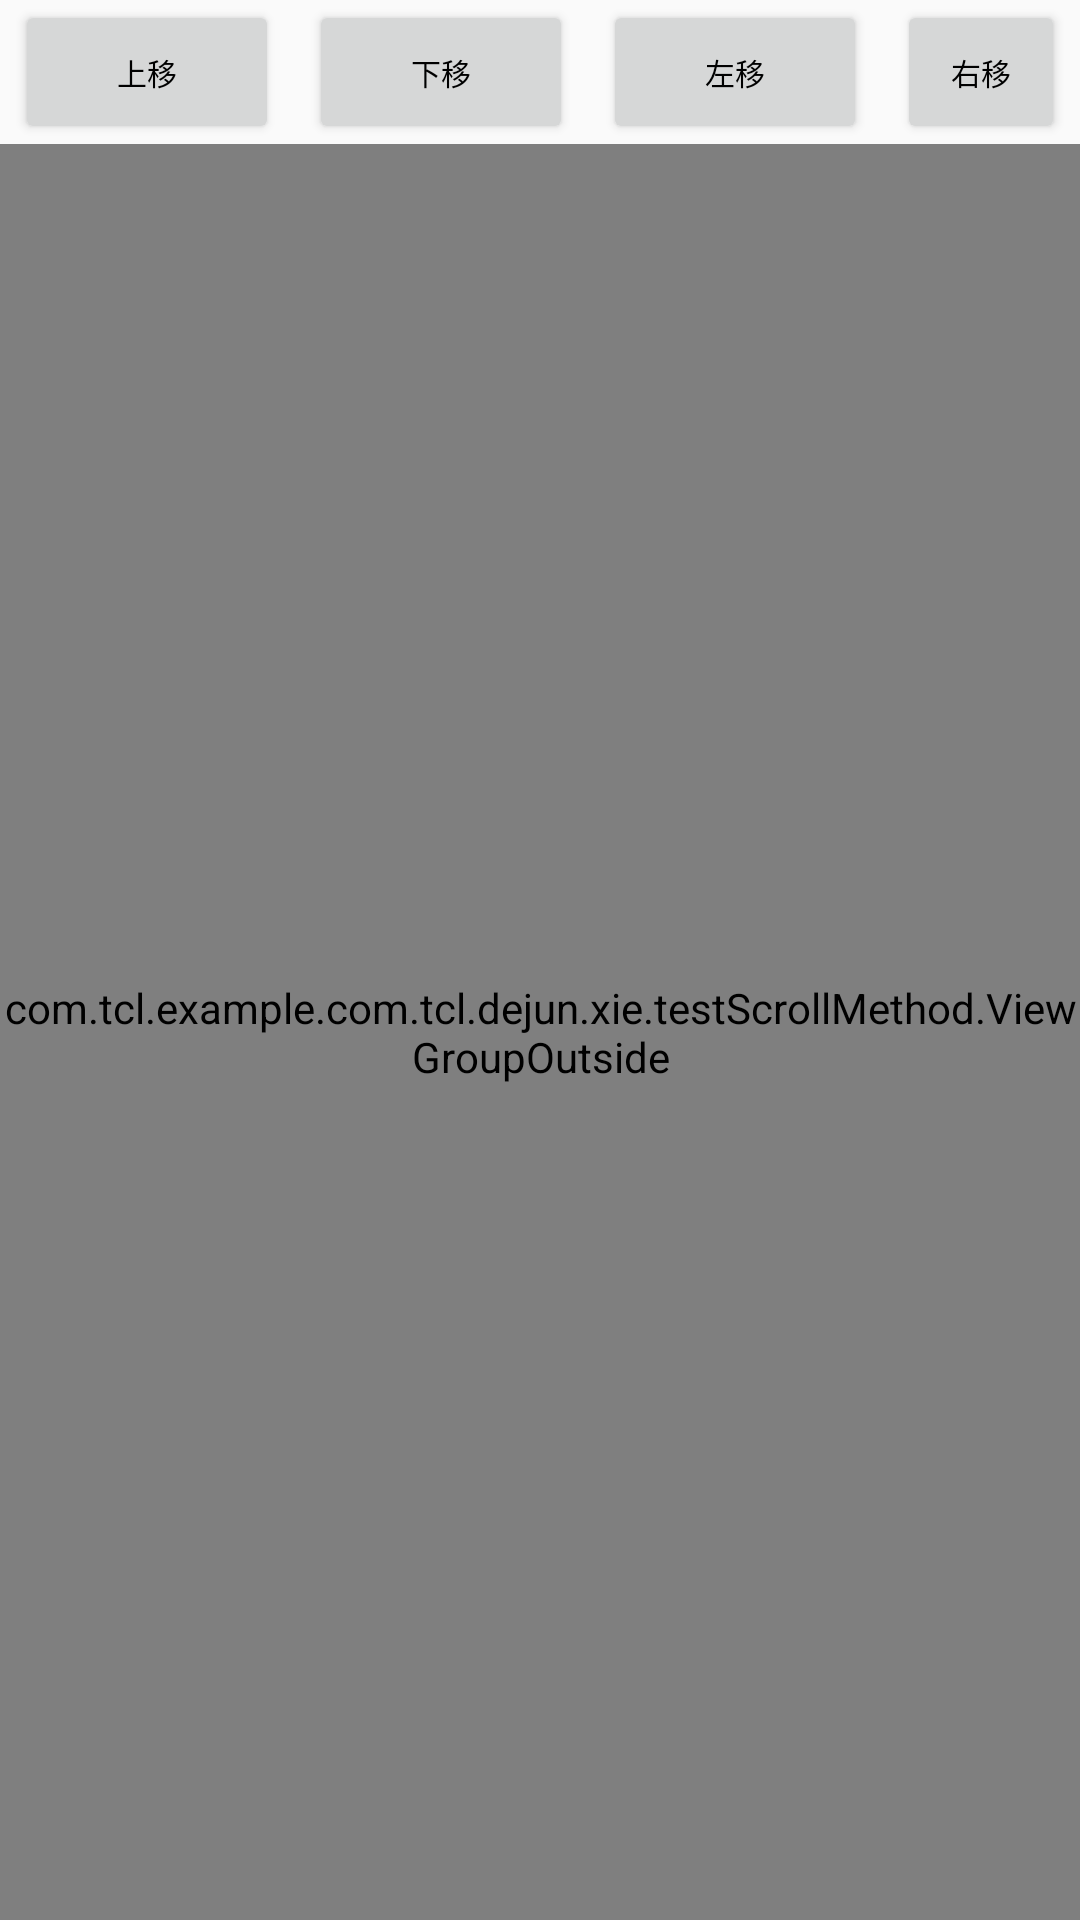

Android layout source for this screen:
<!-- AndroidManifest.xml: application theme Theme.AppCompat.Light.NoActionBar -->
<!-- res/layout/activity_scroll.xml -->
<?xml version="1.0" encoding="utf-8"?>
<LinearLayout xmlns:android="http://schemas.android.com/apk/res/android"
    android:orientation="vertical"
    android:layout_width="match_parent"
    android:layout_height="match_parent">
    <LinearLayout
        android:layout_width="match_parent"
        android:layout_height="wrap_content">
        <Button
            android:id="@+id/bt_up"
            style="@style/small_button"
            android:text="上移" />
        <Button
            android:id="@+id/bt_down"
            style="@style/small_button"
            android:text="下移"/>
        <Button
            android:id="@+id/bt_left"
            style="@style/small_button"
            android:text="左移"/>
        <Button
            android:id="@+id/bt_right"
            style="@style/small_button"
            android:text="右移"/>
    </LinearLayout>

    <com.tcl.example.com.tcl.dejun.xie.testScrollMethod.ViewGroupOutside
        android:id="@+id/viewgroup_out"
        android:layout_width="match_parent"
        android:layout_height="match_parent"
        android:background="@color/red">
        <com.tcl.example.com.tcl.dejun.xie.testScrollMethod.ViewGroupInside
            android:id="@+id/viewgroup_in"
            android:layout_width="300dp"
            android:layout_height="300dp"
            android:background="@color/blue"
            android:layout_gravity="center">
            <com.tcl.example.com.tcl.dejun.xie.testScrollMethod.TestTextView
                android:id="@+id/tv_center"
                android:layout_width="100dp"
                android:layout_height="100dp"
                android:layout_gravity="center"
                android:text="android"
                android:gravity="center"
                android:background="@color/green"
                />
        </com.tcl.example.com.tcl.dejun.xie.testScrollMethod.ViewGroupInside>

    </com.tcl.example.com.tcl.dejun.xie.testScrollMethod.ViewGroupOutside>

</LinearLayout>
<!-- resources referenced by this layout -->
<resources>
  <color name="blue">#ff6fb1ff</color>
  <color name="green">#ff18ff11</color>
  <color name="red">#ffff0e05</color>
  <style name="small_button">
          <item name="android:layout_width">wrap_content</item>
          <item name="android:layout_height">wrap_content</item>
          <item name="android:gravity">center</item>
          <item name="android:textColor">@color/black</item>
          <item name="android:textSize">10sp</item>
          <item name="android:layout_marginLeft">5dp</item>
          <item name="android:layout_marginRight">5dp</item>
      </style>
  <color name="black">#000000</color>
</resources>
